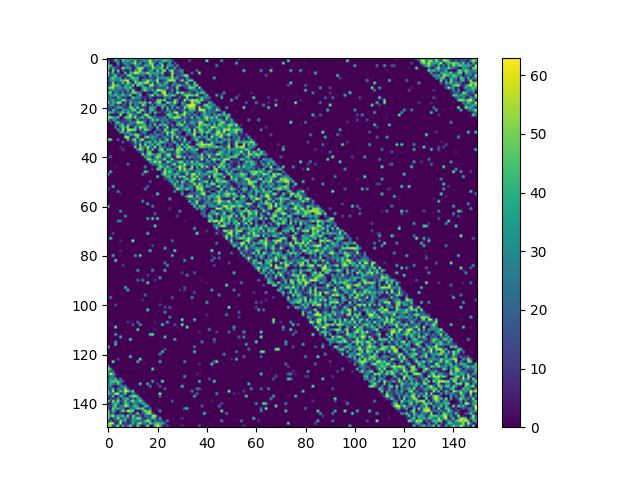

Values plotted in this chart, from the file beside it:
0, 0, 1, 56, 21, 34, 62, 24, 5, 59, 61, 5, 41, 49, 35, 18, 18, 46, 1, 26, 54, 59, 41, 20
28, 0, 7, 43, 23, 0, 46, 32, 47, 20, 21, 50, 10, 13, 31, 35, 32, 60, 31, 28, 26, 14, 39, 48
35, 0, 0, 0, 41, 3, 16, 36, 18, 26, 40, 56, 17, 44, 1, 16, 26, 58, 48, 14, 0, 44, 33, 0
44, 50, 4, 0, 21, 0, 0, 19, 35, 7, 0, 40, 33, 11, 10, 44, 38, 37, 59, 3, 39, 17, 60, 0
57, 11, 38, 18, 0, 7, 59, 35, 35, 39, 2, 8, 50, 56, 55, 3, 23, 9, 54, 45, 22, 44, 47, 0
37, 0, 57, 0, 56, 0, 19, 4, 3, 24, 1, 40, 39, 61, 18, 2, 8, 40, 36, 0, 57, 12, 46, 61
55, 15, 44, 0, 24, 3, 0, 53, 0, 45, 40, 63, 57, 40, 40, 38, 61, 38, 37, 37, 38, 25, 55, 0
50, 6, 24, 55, 3, 13, 15, 0, 56, 51, 28, 13, 18, 13, 25, 10, 2, 53, 9, 28, 37, 5, 30, 6
0, 39, 52, 37, 30, 34, 0, 25, 0, 38, 54, 37, 42, 0, 5, 19, 0, 22, 18, 0, 43, 36, 33, 33
18, 31, 33, 34, 17, 47, 42, 55, 62, 0, 19, 48, 32, 0, 32, 31, 57, 43, 23, 26, 62, 1, 10, 17
9, 8, 58, 0, 25, 11, 51, 7, 61, 29, 0, 51, 41, 59, 38, 57, 59, 14, 46, 0, 51, 26, 9, 43
8, 25, 57, 47, 45, 23, 7, 41, 37, 21, 59, 0, 57, 34, 40, 7, 3, 57, 59, 14, 15, 47, 33, 33
48, 53, 60, 27, 32, 37, 15, 46, 31, 53, 7, 1, 0, 0, 41, 45, 28, 32, 20, 3, 20, 16, 17, 14
8, 32, 33, 22, 27, 18, 19, 7, 46, 0, 58, 14, 0, 0, 33, 54, 30, 13, 43, 13, 60, 61, 48, 46
51, 52, 2, 38, 17, 6, 35, 7, 20, 22, 53, 54, 33, 29, 0, 0, 11, 0, 1, 51, 23, 0, 59, 63
17, 34, 31, 45, 32, 31, 47, 26, 23, 55, 1, 0, 23, 47, 0, 0, 10, 35, 61, 7, 47, 28, 22, 58
15, 22, 15, 2, 48, 28, 5, 21, 0, 3, 56, 33, 31, 23, 8, 11, 0, 26, 4, 0, 0, 0, 0, 31
19, 32, 38, 21, 10, 28, 58, 44, 12, 24, 21, 16, 15, 18, 0, 18, 1, 0, 11, 1, 48, 54, 39, 55
60, 15, 39, 28, 61, 58, 2, 22, 2, 50, 20, 25, 30, 47, 40, 51, 10, 59, 0, 28, 49, 54, 0, 0
9, 35, 42, 2, 25, 0, 18, 13, 0, 48, 0, 35, 20, 3, 58, 37, 0, 7, 29, 0, 36, 34, 39, 44
19, 14, 0, 25, 38, 46, 14, 10, 9, 51, 50, 12, 58, 8, 10, 7, 0, 44, 35, 41, 0, 0, 50, 0
13, 2, 49, 23, 9, 0, 41, 25, 28, 29, 51, 54, 1, 49, 58, 17, 0, 41, 50, 11, 0, 0, 18, 0
52, 37, 34, 7, 24, 38, 51, 14, 50, 27, 23, 10, 55, 46, 0, 27, 0, 45, 0, 53, 13, 15, 0, 21
37, 4, 0, 0, 0, 62, 0, 1, 35, 62, 27, 33, 12, 0, 23, 57, 59, 5, 0, 15, 0, 0, 5, 0
56, 57, 41, 30, 50, 0, 4, 51, 48, 52, 25, 57, 12, 35, 50, 8, 39, 58, 29, 26, 14, 14, 17, 31
53, 7, 34, 30, 4, 2, 9, 11, 33, 30, 0, 9, 47, 6, 14, 17, 4, 21, 54, 25, 52, 20, 29, 29
0, 13, 0, 30, 58, 15, 14, 12, 4, 29, 24, 32, 61, 59, 53, 24, 0, 12, 27, 23, 5, 4, 37, 5
0, 0, 0, 22, 16, 41, 47, 0, 48, 25, 15, 11, 41, 25, 40, 41, 0, 35, 3, 55, 0, 50, 32, 54
0, 0, 0, 29, 0, 34, 48, 35, 55, 0, 5, 45, 16, 62, 46, 46, 16, 25, 19, 0, 54, 0, 12, 16
0, 0, 0, 0, 39, 6, 61, 3, 56, 61, 56, 50, 0, 42, 9, 55, 49, 22, 0, 0, 30, 21, 0, 56
0, 0, 0, 0, 0, 41, 43, 17, 48, 26, 11, 18, 0, 0, 29, 27, 0, 0, 1, 31, 0, 7, 24, 20
0, 0, 0, 0, 0, 0, 0, 33, 7, 44, 25, 56, 53, 24, 2, 19, 2, 19, 16, 14, 33, 16, 20, 1
0, 0, 0, 0, 0, 0, 0, 58, 62, 7, 0, 32, 56, 5, 0, 43, 58, 32, 40, 28, 21, 0, 21, 30
58, 57, 0, 0, 24, 0, 0, 0, 48, 3, 48, 51, 4, 49, 63, 4, 3, 11, 31, 29, 4, 43, 1, 29
0, 0, 0, 0, 0, 0, 21, 0, 0, 7, 7, 46, 9, 29, 2, 30, 41, 49, 6, 49, 27, 46, 51, 35
0, 0, 0, 0, 0, 0, 0, 0, 0, 0, 9, 21, 9, 54, 0, 57, 9, 29, 44, 12, 52, 40, 0, 19
0, 0, 0, 0, 0, 7, 0, 0, 0, 0, 0, 56, 0, 53, 31, 22, 60, 33, 12, 61, 0, 45, 21, 27
0, 0, 0, 0, 0, 0, 16, 0, 0, 0, 0, 0, 37, 57, 41, 0, 50, 6, 51, 1, 10, 50, 60, 0
0, 0, 0, 0, 0, 0, 0, 0, 0, 0, 0, 0, 0, 11, 23, 0, 41, 58, 0, 0, 3, 30, 43, 45
0, 0, 0, 0, 0, 0, 0, 0, 0, 0, 0, 0, 0, 0, 61, 11, 48, 51, 42, 22, 39, 53, 8, 19
0, 24, 0, 0, 0, 0, 0, 0, 0, 0, 0, 0, 0, 0, 0, 41, 33, 31, 0, 34, 60, 46, 7, 25
0, 0, 0, 0, 0, 0, 0, 0, 0, 0, 0, 0, 0, 0, 0, 0, 54, 51, 26, 33, 39, 20, 32, 55
0, 0, 0, 0, 0, 0, 0, 0, 0, 0, 0, 0, 0, 0, 0, 0, 0, 43, 31, 63, 36, 60, 6, 0
0, 0, 0, 0, 0, 0, 0, 0, 30, 0, 0, 0, 0, 0, 0, 0, 0, 0, 33, 17, 36, 46, 22, 27
0, 0, 0, 5, 0, 0, 0, 0, 0, 0, 0, 0, 0, 0, 0, 35, 0, 0, 0, 0, 14, 53, 46, 20
0, 0, 0, 0, 0, 0, 0, 0, 0, 0, 0, 0, 0, 0, 0, 0, 0, 0, 11, 0, 50, 44, 0, 51
0, 47, 0, 0, 0, 0, 0, 0, 0, 0, 0, 0, 0, 0, 0, 58, 25, 0, 0, 0, 0, 0, 18, 60
45, 0, 0, 0, 0, 0, 0, 0, 0, 0, 0, 0, 0, 0, 27, 0, 0, 0, 0, 0, 0, 0, 40, 59
0, 0, 0, 0, 0, 0, 0, 0, 0, 0, 0, 0, 0, 0, 0, 0, 0, 0, 0, 0, 52, 0, 0, 26
0, 0, 0, 0, 0, 0, 0, 0, 0, 0, 0, 0, 0, 0, 0, 0, 0, 0, 0, 0, 0, 0, 0, 13
0, 0, 0, 0, 0, 0, 0, 0, 0, 0, 0, 0, 0, 0, 0, 0, 0, 21, 0, 0, 0, 0, 0, 0
0, 0, 0, 0, 0, 0, 0, 0, 0, 0, 0, 0, 0, 0, 0, 0, 0, 0, 0, 0, 0, 0, 0, 0
0, 0, 48, 0, 0, 0, 0, 0, 0, 0, 0, 0, 0, 0, 0, 0, 24, 0, 0, 0, 0, 0, 0, 0
17, 0, 0, 0, 0, 0, 0, 0, 0, 0, 0, 0, 0, 0, 0, 29, 0, 0, 0, 0, 0, 0, 0, 0
0, 0, 0, 0, 31, 0, 0, 0, 0, 0, 0, 0, 0, 0, 0, 0, 0, 0, 0, 0, 0, 0, 0, 0
0, 0, 0, 0, 0, 6, 0, 0, 0, 0, 0, 0, 0, 0, 0, 0, 0, 0, 0, 0, 58, 0, 0, 0
0, 0, 0, 0, 0, 0, 0, 0, 0, 0, 0, 0, 0, 0, 0, 0, 0, 0, 6, 0, 0, 0, 0, 0
0, 0, 0, 0, 0, 0, 0, 0, 0, 0, 0, 0, 0, 0, 0, 0, 0, 0, 0, 0, 0, 0, 0, 0
0, 0, 0, 0, 0, 0, 0, 0, 0, 0, 0, 0, 0, 0, 34, 0, 0, 0, 0, 0, 0, 0, 0, 0
0, 0, 0, 0, 0, 0, 0, 0, 0, 0, 0, 0, 0, 0, 0, 0, 45, 0, 0, 0, 0, 0, 0, 0
56, 0, 0, 0, 0, 0, 0, 0, 0, 0, 0, 0, 0, 0, 0, 0, 0, 0, 34, 0, 0, 0, 0, 0
... 89 more rows
